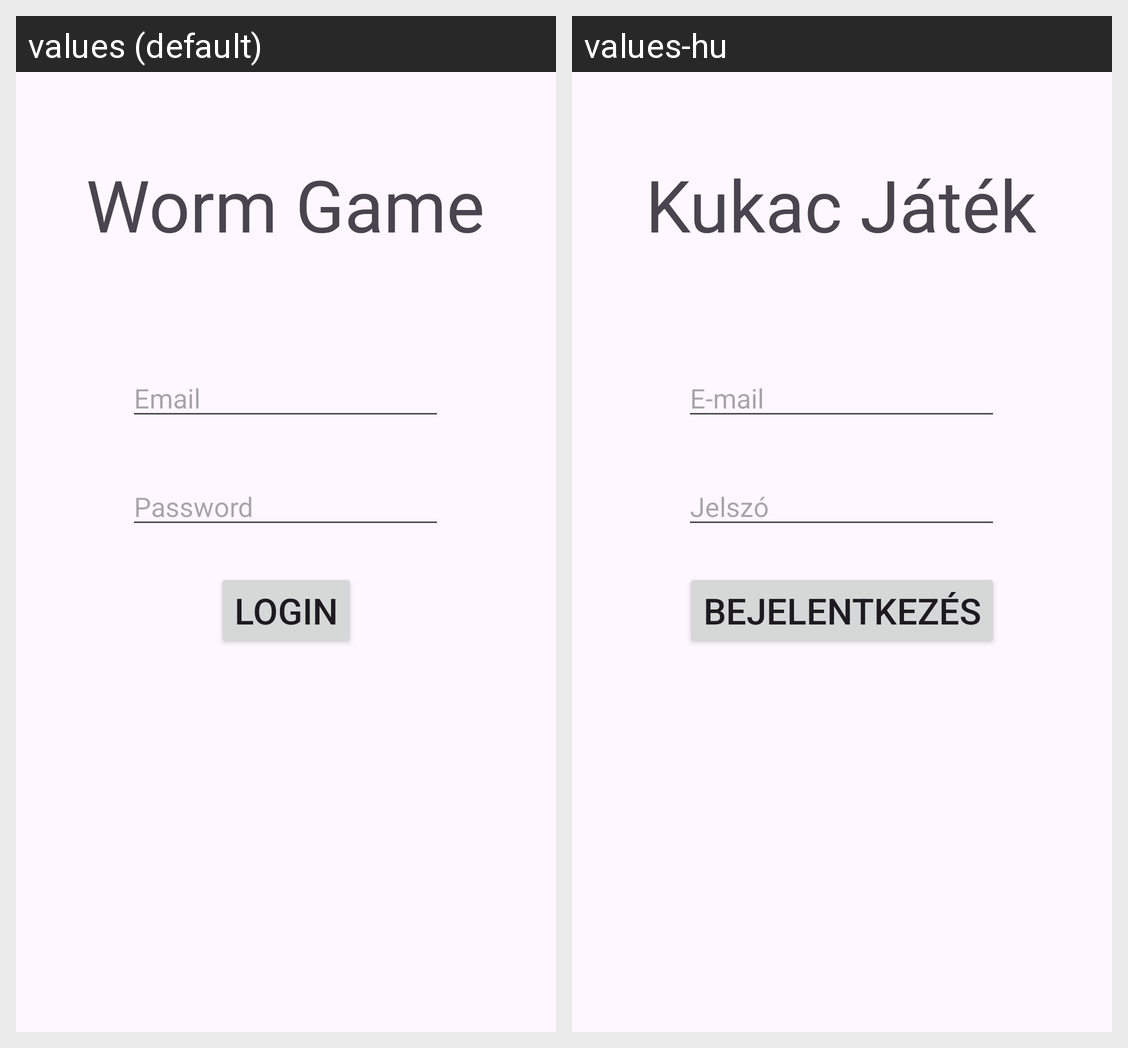

For this localized Android screen grid, give each drawn string resource with its value in every locale shown.
Android screen res/layout/activity_main.xml rendered under 2 locales, left to right: values (default), values-hu. Device: Nexus 5 (rendered at 1080×1920; each locale shown at half size, 540×960, under a caption strip naming it); theme Theme.WormGame.
Strings drawn on this screen, with the default value and each locale's value (text and hints the layout hard-codes, and strings that could not be matched under every locale, appear in the picture but are not listed):

title_name
  values: Worm Game
  values-hu: Kukac Játék

log_name
  values: Login
  values-hu: Bejelentkezés

password_name
  values: Password
  values-hu: Jelszó

email_name
  values: Email
  values-hu: E-mail
